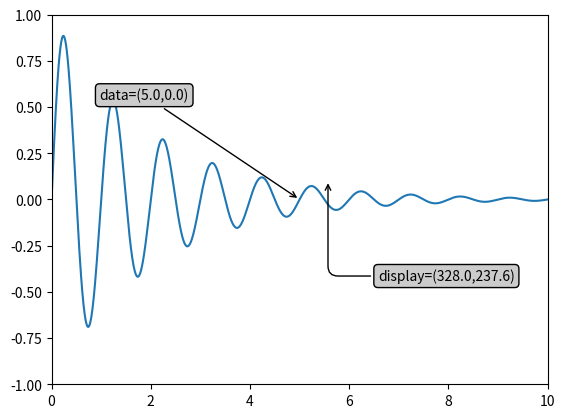

Write Python code to recreate this figure.
import numpy as np
import matplotlib.pyplot as plt
x=np.arange(0,10,0.005) #以步长0.005绘制一个曲线
y=np.exp(-x/2.0)*np.sin(2*np.pi*x)
fig,ax=plt.subplots()
ax.plot(x,y)
ax.set_xlim(0,10)
ax.set_ylim(-1,1)
#被注释点的数据轴坐标和所在的像素
xdata,ydata=5,0
xdis,ydis=ax.transData.transform_point((xdata,ydata))
#设置注释文本的样式和箭头的样式
bbox1=dict(boxstyle='round',fc='0.8')
arrow1=dict(arrowstyle='->')
arrow2=dict(arrowstyle='->',connectionstyle='angle,angleA=0,angleB=90,rad=10') #用参数connectionstyle控制箭头弯曲
offset=72 #设置偏移量
#xycoords默认为'data'数据轴坐标，对坐标点(5,0)添加注释
#注释文本参考被注释点设置偏移量，向左2*72points，向上72points
ax.annotate('data=(%.1f,%.1f)'%(xdata,ydata),(xdata,ydata),xytext=(-2*offset,offset),textcoords='offset points',bbox=bbox1,arrowprops=arrow1)
#xycoords以绘图区左下角为参考，单位为像素
#注释文本参考被注释点设置偏移量，向左0.5*72points，向下72points
disp=ax.annotate('display=(%.1f,%.1f)'%(xdis,ydis),(xdis,ydis),xytext=(0.5*offset,-offset),xycoords='figure pixels',textcoords='offset points',bbox=bbox1,arrowprops=arrow2)
plt.show()
